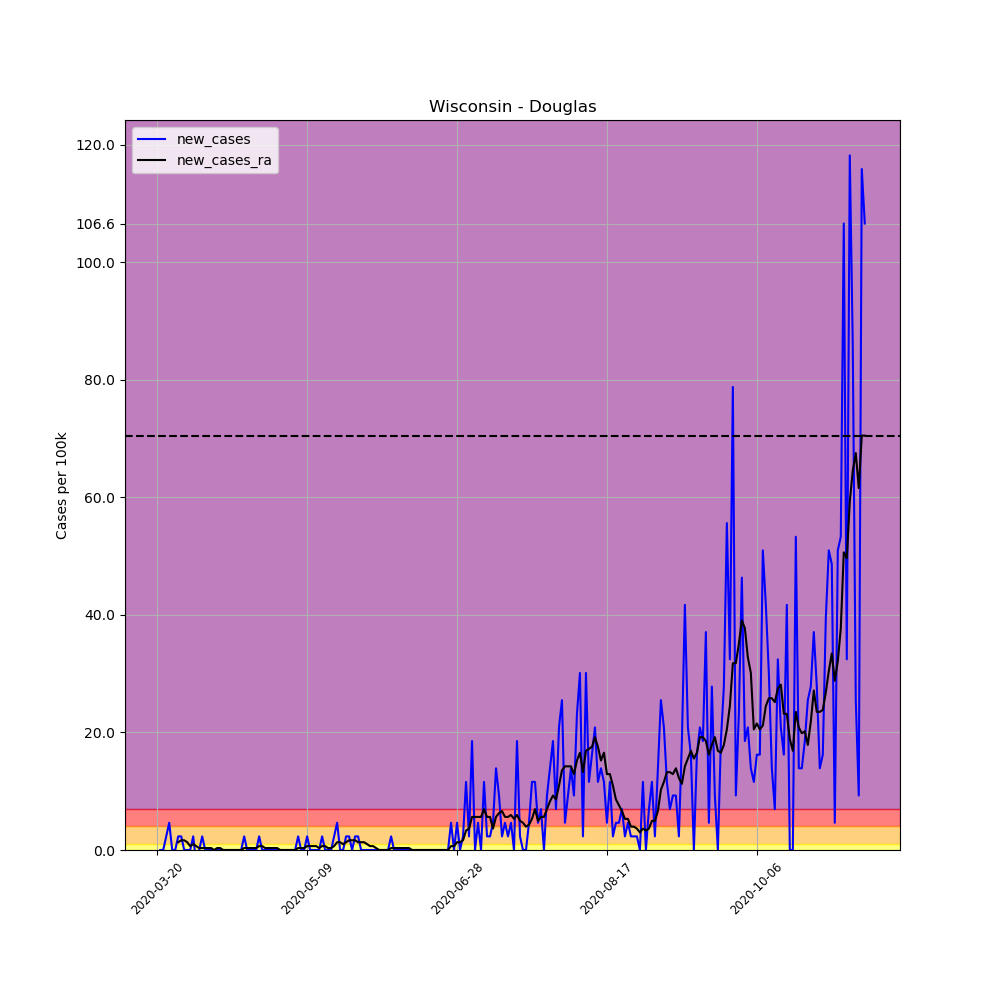

Source data for this figure (header and first rows):
, date, county, state, fips, cases, deaths, COUNTY, STNAME, CTYNAME, POPESTIMATE2019, per_100k, per_100k_ra, new_cases, new_cases_ra
216011, 2020-03-20, Douglas, Wisconsin, 55031, 1, 0, 31, Wisconsin, Douglas, 43150, 2.317, , , 
216012, 2020-03-21, Douglas, Wisconsin, 55031, 1, 0, 31, Wisconsin, Douglas, 43150, 2.317, , 0.0, 
216013, 2020-03-22, Douglas, Wisconsin, 55031, 1, 0, 31, Wisconsin, Douglas, 43150, 2.317, , 0.0, 
216014, 2020-03-23, Douglas, Wisconsin, 55031, 2, 0, 31, Wisconsin, Douglas, 43150, 4.635, , 2.317, 
216015, 2020-03-24, Douglas, Wisconsin, 55031, 4, 0, 31, Wisconsin, Douglas, 43150, 9.27, , 4.635, 
216016, 2020-03-25, Douglas, Wisconsin, 55031, 4, 0, 31, Wisconsin, Douglas, 43150, 9.27, , 0.0, 
216017, 2020-03-26, Douglas, Wisconsin, 55031, 4, 0, 31, Wisconsin, Douglas, 43150, 9.27, 5.628, 0.0, 
216018, 2020-03-27, Douglas, Wisconsin, 55031, 5, 0, 31, Wisconsin, Douglas, 43150, 11.59, 6.952, 2.317, 1.324
216019, 2020-03-28, Douglas, Wisconsin, 55031, 6, 0, 31, Wisconsin, Douglas, 43150, 13.9, 8.608, 2.317, 1.655
216020, 2020-03-29, Douglas, Wisconsin, 55031, 6, 0, 31, Wisconsin, Douglas, 43150, 13.9, 10.26, 0.0, 1.655
216021, 2020-03-30, Douglas, Wisconsin, 55031, 6, 0, 31, Wisconsin, Douglas, 43150, 13.9, 11.59, 0.0, 1.324
216022, 2020-03-31, Douglas, Wisconsin, 55031, 6, 0, 31, Wisconsin, Douglas, 43150, 13.9, 12.25, 0.0, 0.6621
216023, 2020-04-01, Douglas, Wisconsin, 55031, 7, 0, 31, Wisconsin, Douglas, 43150, 16.22, 13.24, 2.317, 0.9932
216024, 2020-04-02, Douglas, Wisconsin, 55031, 6, 0, 31, Wisconsin, Douglas, 43150, 13.9, 13.9, -2.317, 0.6621
216025, 2020-04-03, Douglas, Wisconsin, 55031, 6, 0, 31, Wisconsin, Douglas, 43150, 13.9, 14.24, 0.0, 0.3311
216026, 2020-04-04, Douglas, Wisconsin, 55031, 7, 0, 31, Wisconsin, Douglas, 43150, 16.22, 14.57, 2.317, 0.3311
216027, 2020-04-05, Douglas, Wisconsin, 55031, 7, 0, 31, Wisconsin, Douglas, 43150, 16.22, 14.9, 0.0, 0.3311
216028, 2020-04-06, Douglas, Wisconsin, 55031, 7, 0, 31, Wisconsin, Douglas, 43150, 16.22, 15.23, 0.0, 0.3311
216029, 2020-04-07, Douglas, Wisconsin, 55031, 7, 0, 31, Wisconsin, Douglas, 43150, 16.22, 15.56, 0.0, 0.3311
216030, 2020-04-08, Douglas, Wisconsin, 55031, 7, 0, 31, Wisconsin, Douglas, 43150, 16.22, 15.56, 0.0, -1.2688263138573217e-16
216031, 2020-04-09, Douglas, Wisconsin, 55031, 7, 0, 31, Wisconsin, Douglas, 43150, 16.22, 15.89, 0.0, 0.3311
216032, 2020-04-10, Douglas, Wisconsin, 55031, 7, 0, 31, Wisconsin, Douglas, 43150, 16.22, 16.22, 0.0, 0.3311
216033, 2020-04-11, Douglas, Wisconsin, 55031, 7, 0, 31, Wisconsin, Douglas, 43150, 16.22, 16.22, 0.0, 0.0
216034, 2020-04-12, Douglas, Wisconsin, 55031, 7, 0, 31, Wisconsin, Douglas, 43150, 16.22, 16.22, 0.0, 0.0
216035, 2020-04-13, Douglas, Wisconsin, 55031, 7, 0, 31, Wisconsin, Douglas, 43150, 16.22, 16.22, 0.0, 0.0
216036, 2020-04-14, Douglas, Wisconsin, 55031, 7, 0, 31, Wisconsin, Douglas, 43150, 16.22, 16.22, 0.0, 0.0
216037, 2020-04-15, Douglas, Wisconsin, 55031, 7, 0, 31, Wisconsin, Douglas, 43150, 16.22, 16.22, 0.0, 0.0
216038, 2020-04-16, Douglas, Wisconsin, 55031, 7, 0, 31, Wisconsin, Douglas, 43150, 16.22, 16.22, 0.0, 0.0
216039, 2020-04-17, Douglas, Wisconsin, 55031, 7, 0, 31, Wisconsin, Douglas, 43150, 16.22, 16.22, 0.0, 0.0
216040, 2020-04-18, Douglas, Wisconsin, 55031, 8, 0, 31, Wisconsin, Douglas, 43150, 18.54, 16.55, 2.317, 0.3311
216041, 2020-04-19, Douglas, Wisconsin, 55031, 8, 0, 31, Wisconsin, Douglas, 43150, 18.54, 16.88, 0.0, 0.3311
216042, 2020-04-20, Douglas, Wisconsin, 55031, 8, 0, 31, Wisconsin, Douglas, 43150, 18.54, 17.22, 0.0, 0.3311
216043, 2020-04-21, Douglas, Wisconsin, 55031, 8, 0, 31, Wisconsin, Douglas, 43150, 18.54, 17.55, 0.0, 0.3311
216044, 2020-04-22, Douglas, Wisconsin, 55031, 8, 0, 31, Wisconsin, Douglas, 43150, 18.54, 17.88, 0.0, 0.3311
216045, 2020-04-23, Douglas, Wisconsin, 55031, 9, 0, 31, Wisconsin, Douglas, 43150, 20.86, 18.54, 2.317, 0.6621
216046, 2020-04-24, Douglas, Wisconsin, 55031, 9, 0, 31, Wisconsin, Douglas, 43150, 20.86, 19.2, 0.0, 0.6621
216047, 2020-04-25, Douglas, Wisconsin, 55031, 9, 0, 31, Wisconsin, Douglas, 43150, 20.86, 19.53, 0.0, 0.3311
216048, 2020-04-26, Douglas, Wisconsin, 55031, 9, 0, 31, Wisconsin, Douglas, 43150, 20.86, 19.86, 0.0, 0.3311
216049, 2020-04-27, Douglas, Wisconsin, 55031, 9, 0, 31, Wisconsin, Douglas, 43150, 20.86, 20.2, 0.0, 0.3311
216050, 2020-04-28, Douglas, Wisconsin, 55031, 9, 0, 31, Wisconsin, Douglas, 43150, 20.86, 20.53, 0.0, 0.3311
216051, 2020-04-29, Douglas, Wisconsin, 55031, 9, 0, 31, Wisconsin, Douglas, 43150, 20.86, 20.86, 0.0, 0.3311
216052, 2020-04-30, Douglas, Wisconsin, 55031, 9, 0, 31, Wisconsin, Douglas, 43150, 20.86, 20.86, 0.0, 0.0
216053, 2020-05-01, Douglas, Wisconsin, 55031, 9, 0, 31, Wisconsin, Douglas, 43150, 20.86, 20.86, 0.0, 0.0
216054, 2020-05-02, Douglas, Wisconsin, 55031, 9, 0, 31, Wisconsin, Douglas, 43150, 20.86, 20.86, 0.0, 0.0
216055, 2020-05-03, Douglas, Wisconsin, 55031, 9, 0, 31, Wisconsin, Douglas, 43150, 20.86, 20.86, 0.0, 0.0
216056, 2020-05-04, Douglas, Wisconsin, 55031, 9, 0, 31, Wisconsin, Douglas, 43150, 20.86, 20.86, 0.0, 0.0
216057, 2020-05-05, Douglas, Wisconsin, 55031, 9, 0, 31, Wisconsin, Douglas, 43150, 20.86, 20.86, 0.0, 0.0
216058, 2020-05-06, Douglas, Wisconsin, 55031, 10, 0, 31, Wisconsin, Douglas, 43150, 23.17, 21.19, 2.317, 0.3311
216059, 2020-05-07, Douglas, Wisconsin, 55031, 10, 0, 31, Wisconsin, Douglas, 43150, 23.17, 21.52, 0.0, 0.3311
216060, 2020-05-08, Douglas, Wisconsin, 55031, 10, 0, 31, Wisconsin, Douglas, 43150, 23.17, 21.85, 0.0, 0.3311
216061, 2020-05-09, Douglas, Wisconsin, 55031, 11, 0, 31, Wisconsin, Douglas, 43150, 25.49, 22.51, 2.317, 0.6621
216062, 2020-05-10, Douglas, Wisconsin, 55031, 11, 0, 31, Wisconsin, Douglas, 43150, 25.49, 23.17, 0.0, 0.6621
216063, 2020-05-11, Douglas, Wisconsin, 55031, 11, 0, 31, Wisconsin, Douglas, 43150, 25.49, 23.84, 0.0, 0.6621
216064, 2020-05-12, Douglas, Wisconsin, 55031, 11, 0, 31, Wisconsin, Douglas, 43150, 25.49, 24.5, 0.0, 0.6621
216065, 2020-05-13, Douglas, Wisconsin, 55031, 11, 0, 31, Wisconsin, Douglas, 43150, 25.49, 24.83, 0.0, 0.3311
216066, 2020-05-14, Douglas, Wisconsin, 55031, 12, 0, 31, Wisconsin, Douglas, 43150, 27.81, 25.49, 2.317, 0.6621
216067, 2020-05-15, Douglas, Wisconsin, 55031, 12, 0, 31, Wisconsin, Douglas, 43150, 27.81, 26.15, 0.0, 0.6621
216068, 2020-05-16, Douglas, Wisconsin, 55031, 12, 0, 31, Wisconsin, Douglas, 43150, 27.81, 26.49, 0.0, 0.3311
216069, 2020-05-17, Douglas, Wisconsin, 55031, 12, 0, 31, Wisconsin, Douglas, 43150, 27.81, 26.82, 0.0, 0.3311
216070, 2020-05-18, Douglas, Wisconsin, 55031, 13, 0, 31, Wisconsin, Douglas, 43150, 30.13, 27.48, 2.317, 0.6621
... 177 more rows
